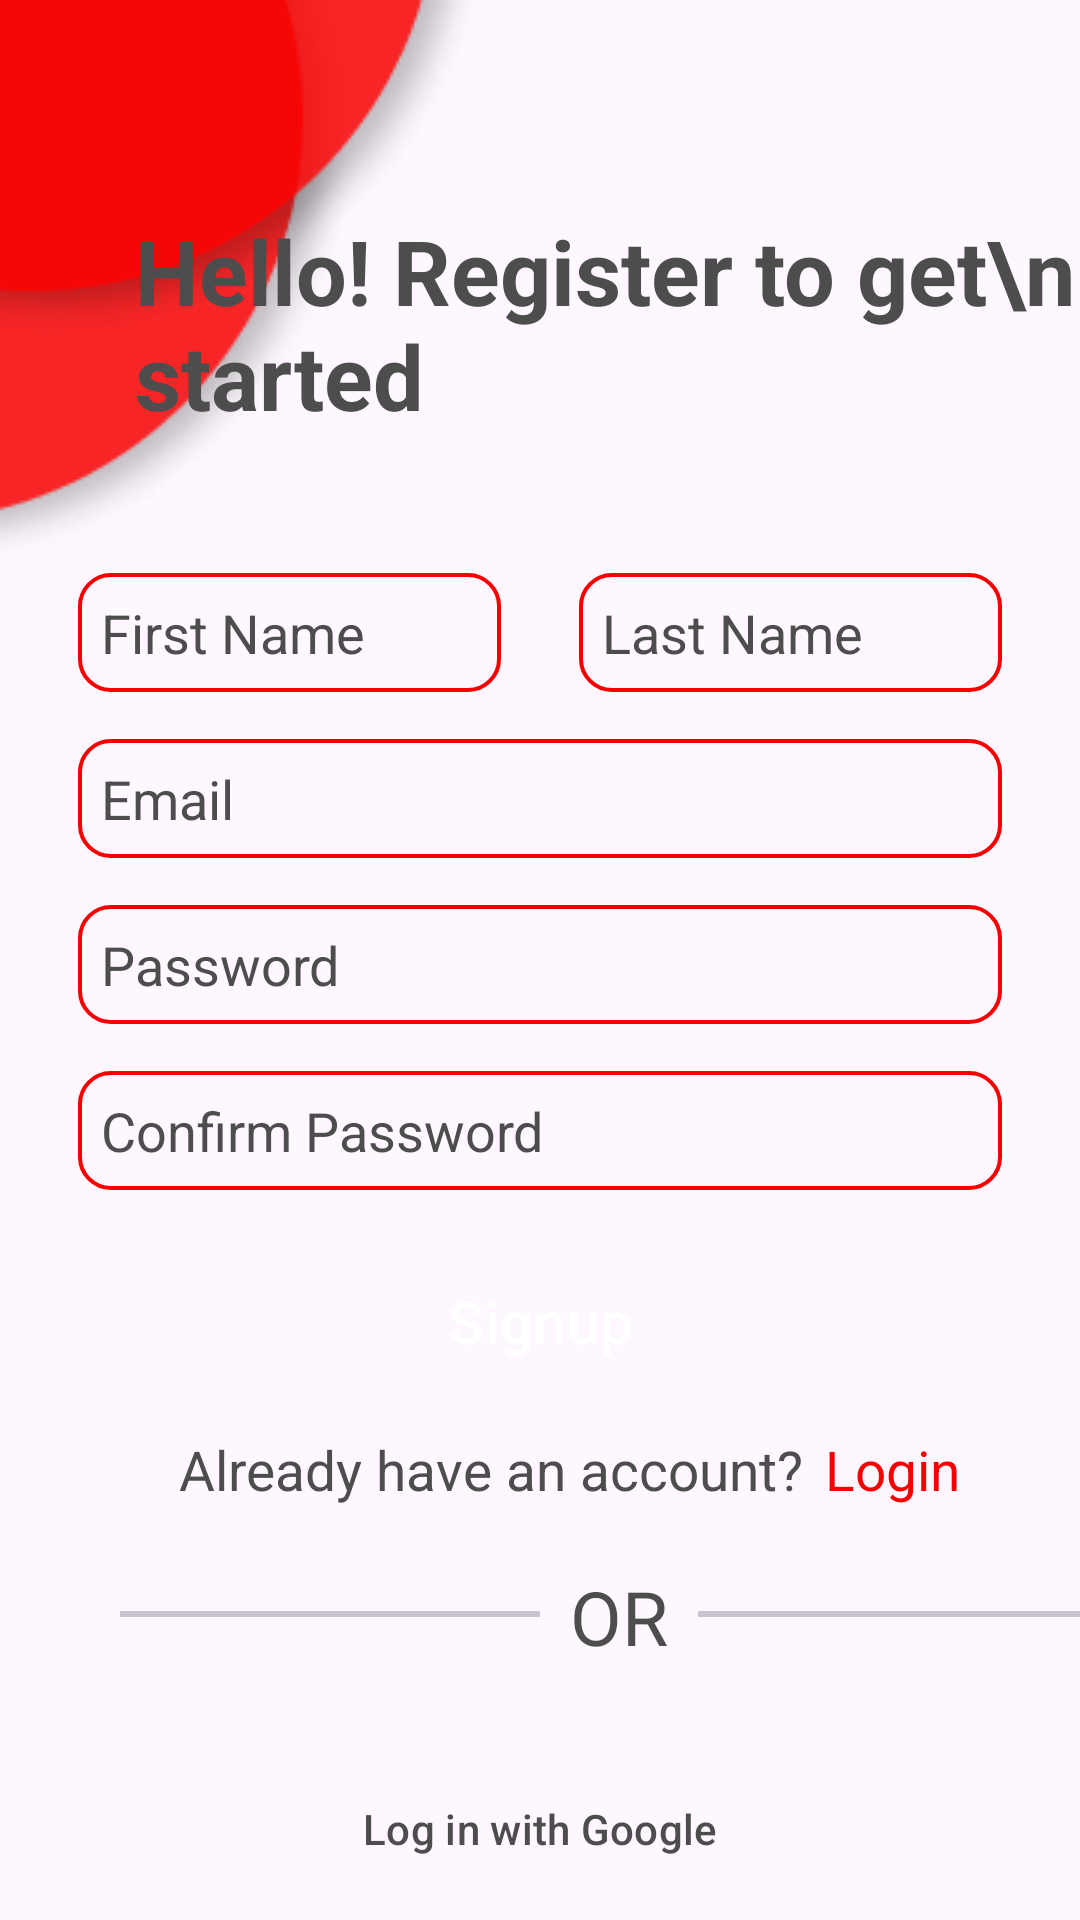

Write the Android layout XML for this screen, with the resource values it uses.
<!-- AndroidManifest.xml: application theme Theme.PrintIt -->
<!-- res/layout/activity_signup.xml -->
<?xml version="1.0" encoding="utf-8"?>
<LinearLayout
    xmlns:android="http://schemas.android.com/apk/res/android"
    xmlns:tools="http://schemas.android.com/tools"
    xmlns:app="http://schemas.android.com/apk/res-auto"
    android:layout_width="match_parent"
    android:orientation="vertical"
    android:layout_height="match_parent"
    tools:context=".SignupActivity">

  <androidx.constraintlayout.widget.ConstraintLayout
      android:layout_width="match_parent"
      android:layout_height="wrap_content">

    <ImageView
        android:id="@+id/imageView4"
        android:layout_width="wrap_content"
        android:layout_height="wrap_content"
        android:src="@drawable/upper"
        app:layout_constraintStart_toStartOf="parent"
        app:layout_constraintTop_toTopOf="parent" />

    <TextView
        android:id="@+id/textView3"
        android:layout_width="wrap_content"
        android:layout_height="wrap_content"
        android:layout_marginTop="70dp"
       android:layout_marginStart="90dp"
        android:text="Hello! Register to get\n started"
        android:textColor="#4D4D4D"
        android:textSize="30sp"
        android:textStyle="bold"
        app:layout_constraintEnd_toEndOf="parent"
        app:layout_constraintStart_toStartOf="@+id/imageView4"
        app:layout_constraintTop_toTopOf="parent" />

  </androidx.constraintlayout.widget.ConstraintLayout>

  <LinearLayout
      android:layout_width="match_parent"
      android:layout_height="wrap_content"
      android:orientation="horizontal">

    <EditText
        android:id="@+id/firstname"
        android:layout_width="wrap_content"
        android:layout_height="wrap_content"
        android:layout_marginStart="26dp"
        android:layout_marginEnd="26dp"
        android:layout_weight="1"
        android:background="@drawable/shape"
        android:ems="10"
        android:padding="7.80dp"
        android:inputType="text"
        android:hint="First Name"
        android:textColorHint="#4D4D4D" />

    <EditText
        android:id="@+id/lastname"
        android:layout_width="wrap_content"
        android:layout_height="wrap_content"
        android:layout_marginLeft="26dp"
        android:layout_marginEnd="26dp"
        android:layout_weight="1"
        android:padding="7.80dp"
        android:background="@drawable/shape"
        android:ems="10"
        android:inputType="text"
        android:hint="Last Name"
        android:textColorHint="#4D4D4D" />

  </LinearLayout>
  <EditText
      android:id="@+id/email"
      android:layout_width="match_parent"
      android:layout_height="wrap_content"
      android:ems="10"
      android:layout_marginStart="26dp"
      android:layout_marginEnd="26dp"
      android:layout_marginTop="15.60dp"
      android:padding="7.80dp"
      android:background="@drawable/shape"
      android:inputType="textEmailAddress"
      android:hint="Email"
      android:textColorHint="#4D4D4D"/>

  <EditText
      android:id="@+id/password"
      android:layout_width="match_parent"
      android:layout_height="wrap_content"
      android:ems="10"
      android:layout_marginStart="26dp"
      android:layout_marginEnd="26dp"
      android:layout_marginTop="15.60dp"
      android:background="@drawable/shape"
      android:padding="7.8dp"
      android:inputType="numberPassword"
      android:hint="Password"
      android:textColorHint="#4D4D4D"/>

  <EditText
      android:id="@+id/conpassword"
      android:layout_width="match_parent"
      android:layout_height="wrap_content"
      android:padding="7.80dp"
      android:layout_marginStart="26dp"
      android:layout_marginEnd="26dp"
      android:layout_marginTop="15.6dp"
      android:background="@drawable/shape"
      android:ems="10"
      android:inputType="numberPassword"
      android:hint="Confirm Password"
      android:textColorHint="#4D4D4D"/>

  <Button
      android:id="@+id/signup"
      android:layout_width="match_parent"
      android:layout_height="wrap_content"
      android:layout_marginStart="26dp"
      android:layout_marginEnd="26dp"
      style="@style/Widget.Material3.Button"
      app:cornerRadius="10.40dp"
      android:textSize="19.50dp"
      android:layout_marginTop="19.50dp"
      android:text="Signup"
      android:textColor="#fff"/>

  <LinearLayout
      android:layout_width="match_parent"
      android:layout_height="wrap_content"
      android:orientation="horizontal">

    <TextView
        android:id="@+id/textView8"
        android:layout_width="wrap_content"
        android:layout_height="wrap_content"
        android:textColor="#4D4D4D"
        android:layout_weight="1"
        android:gravity="right"
        android:textSize="18.20dp"
        android:layout_marginStart="19.50dp"
        android:layout_marginTop="13dp"
        android:text="Already have an account?" />

    <TextView
        android:id="@+id/login"
        android:layout_width="wrap_content"
        android:layout_height="wrap_content"
        android:textColor="#F70000"
        android:layout_marginStart="7.80dp"
        android:layout_marginTop="13dp"
        android:textSize="18.20dp"
        android:layout_weight="1"
        android:text="Login" />

  </LinearLayout>
  <LinearLayout
      android:layout_width="match_parent"
      android:layout_height="wrap_content"
    android:orientation="horizontal">

    <com.google.android.material.divider.MaterialDivider
        android:layout_width="140dp"
        android:layout_height="2dp"
        android:layout_marginTop="35dp"
        android:layout_marginStart="40dp"
        android:layout_marginEnd="10dp">

    </com.google.android.material.divider.MaterialDivider>

    <TextView
        android:layout_width="wrap_content"
        android:layout_height="wrap_content"
        android:layout_marginTop="20dp"
        android:gravity="center"
        android:text="OR"
        android:textColor="#4D4D4D"
        android:textSize="25sp">

    </TextView>
    <com.google.android.material.divider.MaterialDivider
        android:layout_width="140dp"
        android:layout_height="2dp"
        android:layout_marginTop="35dp"
        android:layout_marginEnd="40dp"
        android:layout_marginStart="10dp"
        >

    </com.google.android.material.divider.MaterialDivider>


  </LinearLayout>



  <Button
      android:id="@+id/google"
      android:layout_width="match_parent"
      style="@style/Widget.Material3.Button.OutlinedButton"
      app:strokeColor="#F70000"
      android:textColor="#4D4D4D"
      app:cornerRadius="10.4dp"
      android:drawableLeft="@drawable/google"
      android:layout_marginTop="30dp"
      android:layout_marginStart="26dp"
      android:layout_marginEnd="26dp"
      android:layout_height="wrap_content"
      android:text="Log in with Google" />

  <Button
      android:id="@+id/Facebook"
      android:layout_width="match_parent"
      android:layout_height="wrap_content"
      android:textColor="#4D4D4D"
      app:cornerRadius="10.4dp"
      android:layout_marginStart="26dp"
      android:layout_marginEnd="26dp"
      android:layout_marginTop="13dp"
      android:drawableLeft="@drawable/facebook"
      style="@style/Widget.Material3.Button.OutlinedButton"
      app:strokeColor="#FFEA1515"
      android:text="Log in with Facebook" />

  <ImageView
      android:id="@+id/imageView8"
      android:layout_width="match_parent"
      android:layout_height="match_parent"
      android:scaleType="fitEnd"
      android:src="@drawable/lower" />


</LinearLayout>
<!-- resources referenced by this layout -->
<resources>
  <!-- drawable lower: png bitmap (drawable, 3633 bytes) -->
  <!-- drawable shape (drawable) -->
  <?xml version="1.0" encoding="utf-8"?>
  <shape xmlns:android="http://schemas.android.com/apk/res/android">
      <stroke android:color="#F70000" android:width="1.30dp"></stroke>
      <corners android:radius="10.40dp"></corners>
  </shape>
  <!-- drawable upper: png bitmap (drawable, 12036 bytes) -->
  <style name="Theme.PrintIt" parent="Base.Theme.PrintIt" />
  <style name="Base.Theme.PrintIt" parent="Theme.Material3.DayNight.NoActionBar">
          
          <item name="colorPrimary">#F70000</item>
      </style>
</resources>
